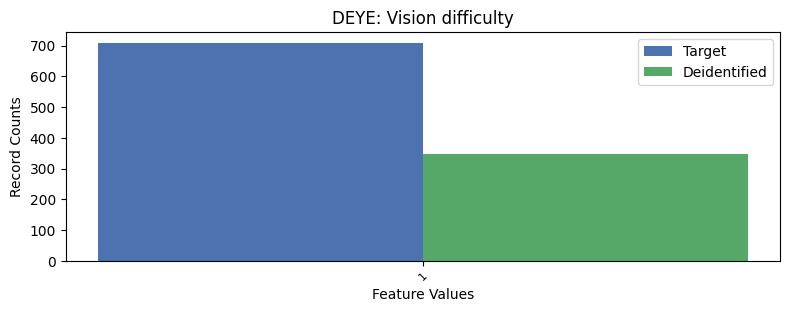

Source data for this figure (header and first rows):
, DEYE, count_target, count_deidentified
0, 2, 26544, 14747
1, 1, 709, 347
